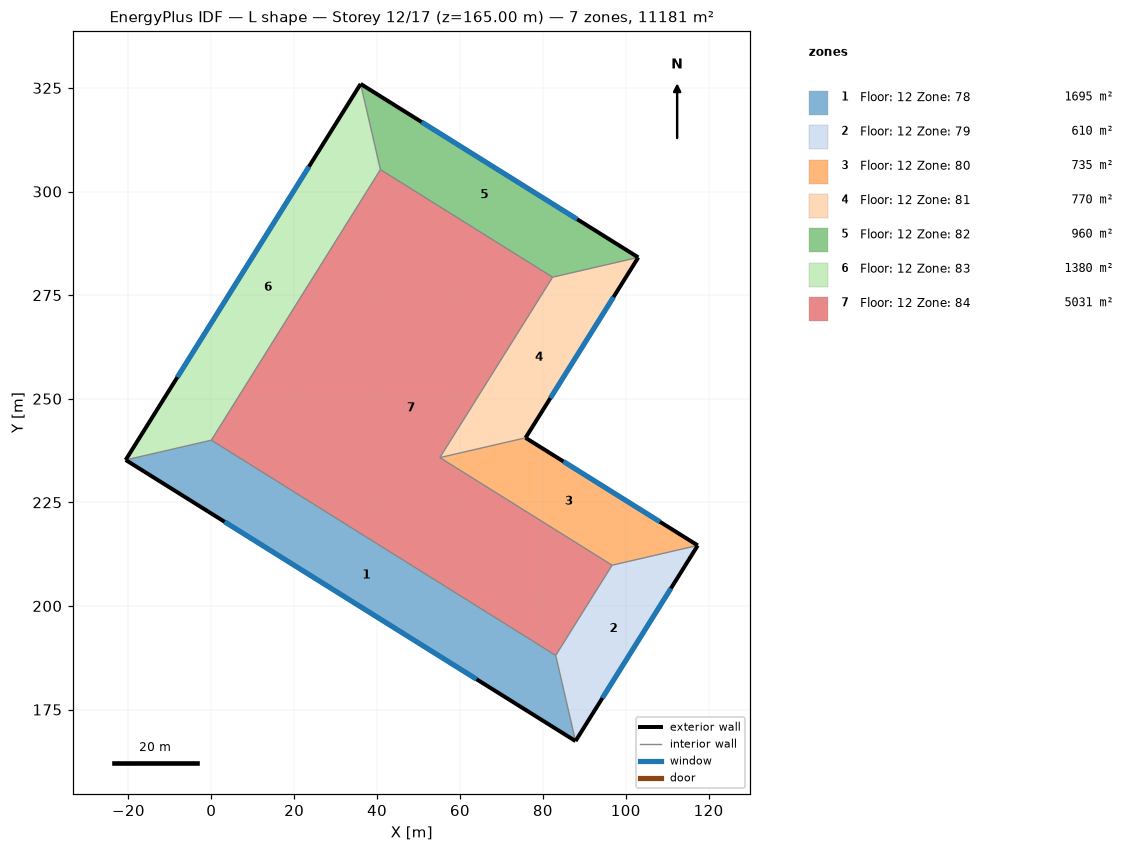
=== STOREY PLAN SPEC (per zone: floor XY polygon, exterior-wall plan segments, windows/doors) ===
zone 1: Floor: 12 Zone: 78  (1695.0 m²)
  floor: (-20.67, 235.23) (0.00, 240.00) (83.11, 188.07) (87.88, 167.40)
  exterior wall: (-20.67, 235.23) – (87.88, 167.40)  [128.0 m]
    window: (3.21, 220.31) – (64.00, 182.32)  [602.1 m²]
  interior walls: 2
zone 2: Floor: 12 Zone: 79  (610.0 m²)
  floor: (87.88, 167.40) (83.11, 188.07) (96.71, 209.83) (117.38, 214.61)
  exterior wall: (87.88, 167.40) – (117.38, 214.61)  [55.7 m]
    window: (94.37, 177.78) – (110.89, 204.22)  [261.9 m²]
  interior walls: 2
zone 3: Floor: 12 Zone: 80  (735.0 m²)
  floor: (117.38, 214.61) (96.71, 209.83) (55.16, 235.80) (75.83, 240.57)
  exterior wall: (117.38, 214.61) – (75.83, 240.57)  [49.0 m]
    window: (108.24, 220.32) – (84.97, 234.86)  [230.5 m²]
  interior walls: 2
zone 4: Floor: 12 Zone: 81  (770.0 m²)
  floor: (75.83, 240.57) (55.16, 235.80) (82.36, 279.33) (103.03, 284.11)
  exterior wall: (75.83, 240.57) – (103.03, 284.11)  [51.3 m]
    window: (81.81, 250.15) – (97.04, 274.53)  [241.5 m²]
  interior walls: 2
zone 5: Floor: 12 Zone: 82  (960.0 m²)
  floor: (103.03, 284.11) (82.36, 279.33) (40.80, 305.30) (36.03, 325.97)
  exterior wall: (103.03, 284.11) – (36.03, 325.97)  [79.0 m]
    window: (88.29, 293.32) – (50.77, 316.76)  [371.6 m²]
  interior walls: 2
zone 6: Floor: 12 Zone: 83  (1380.0 m²)
  floor: (36.03, 325.97) (40.80, 305.30) (0.00, 240.00) (-20.67, 235.23)
  exterior wall: (36.03, 325.97) – (-20.67, 235.23)  [107.0 m]
    window: (23.56, 306.01) – (-8.20, 255.19)  [503.3 m²]
  interior walls: 2
zone 7: Floor: 12 Zone: 84  (5030.7 m²)
  floor: (40.80, 305.30) (82.36, 279.33) (55.16, 235.80) (96.71, 209.83) (83.11, 188.07) (0.00, 240.00)

=== DERIVED (storey summary) ===
Building: L shape
Storey: 12 of 17  (floor level z = 165.00 m)
Storey gross floor area: 11180.7 m²
Zones on this storey: 7
  - Floor: 12 Zone: 78: floor 1695.0 m²; exterior wall 128.0 m (1920.0 m²); 1 window(s) 602.1 m²; WWR 31.4%
  - Floor: 12 Zone: 79: floor 610.0 m²; exterior wall 55.7 m (835.0 m²); 1 window(s) 261.9 m²; WWR 31.4%
  - Floor: 12 Zone: 80: floor 735.0 m²; exterior wall 49.0 m (735.0 m²); 1 window(s) 230.5 m²; WWR 31.4%
  - Floor: 12 Zone: 81: floor 770.0 m²; exterior wall 51.3 m (770.0 m²); 1 window(s) 241.5 m²; WWR 31.4%
  - Floor: 12 Zone: 82: floor 960.0 m²; exterior wall 79.0 m (1185.0 m²); 1 window(s) 371.6 m²; WWR 31.4%
  - Floor: 12 Zone: 83: floor 1380.0 m²; exterior wall 107.0 m (1605.0 m²); 1 window(s) 503.3 m²; WWR 31.4%
  - Floor: 12 Zone: 84: floor 5030.7 m²
Zone adjacency: (none detected)